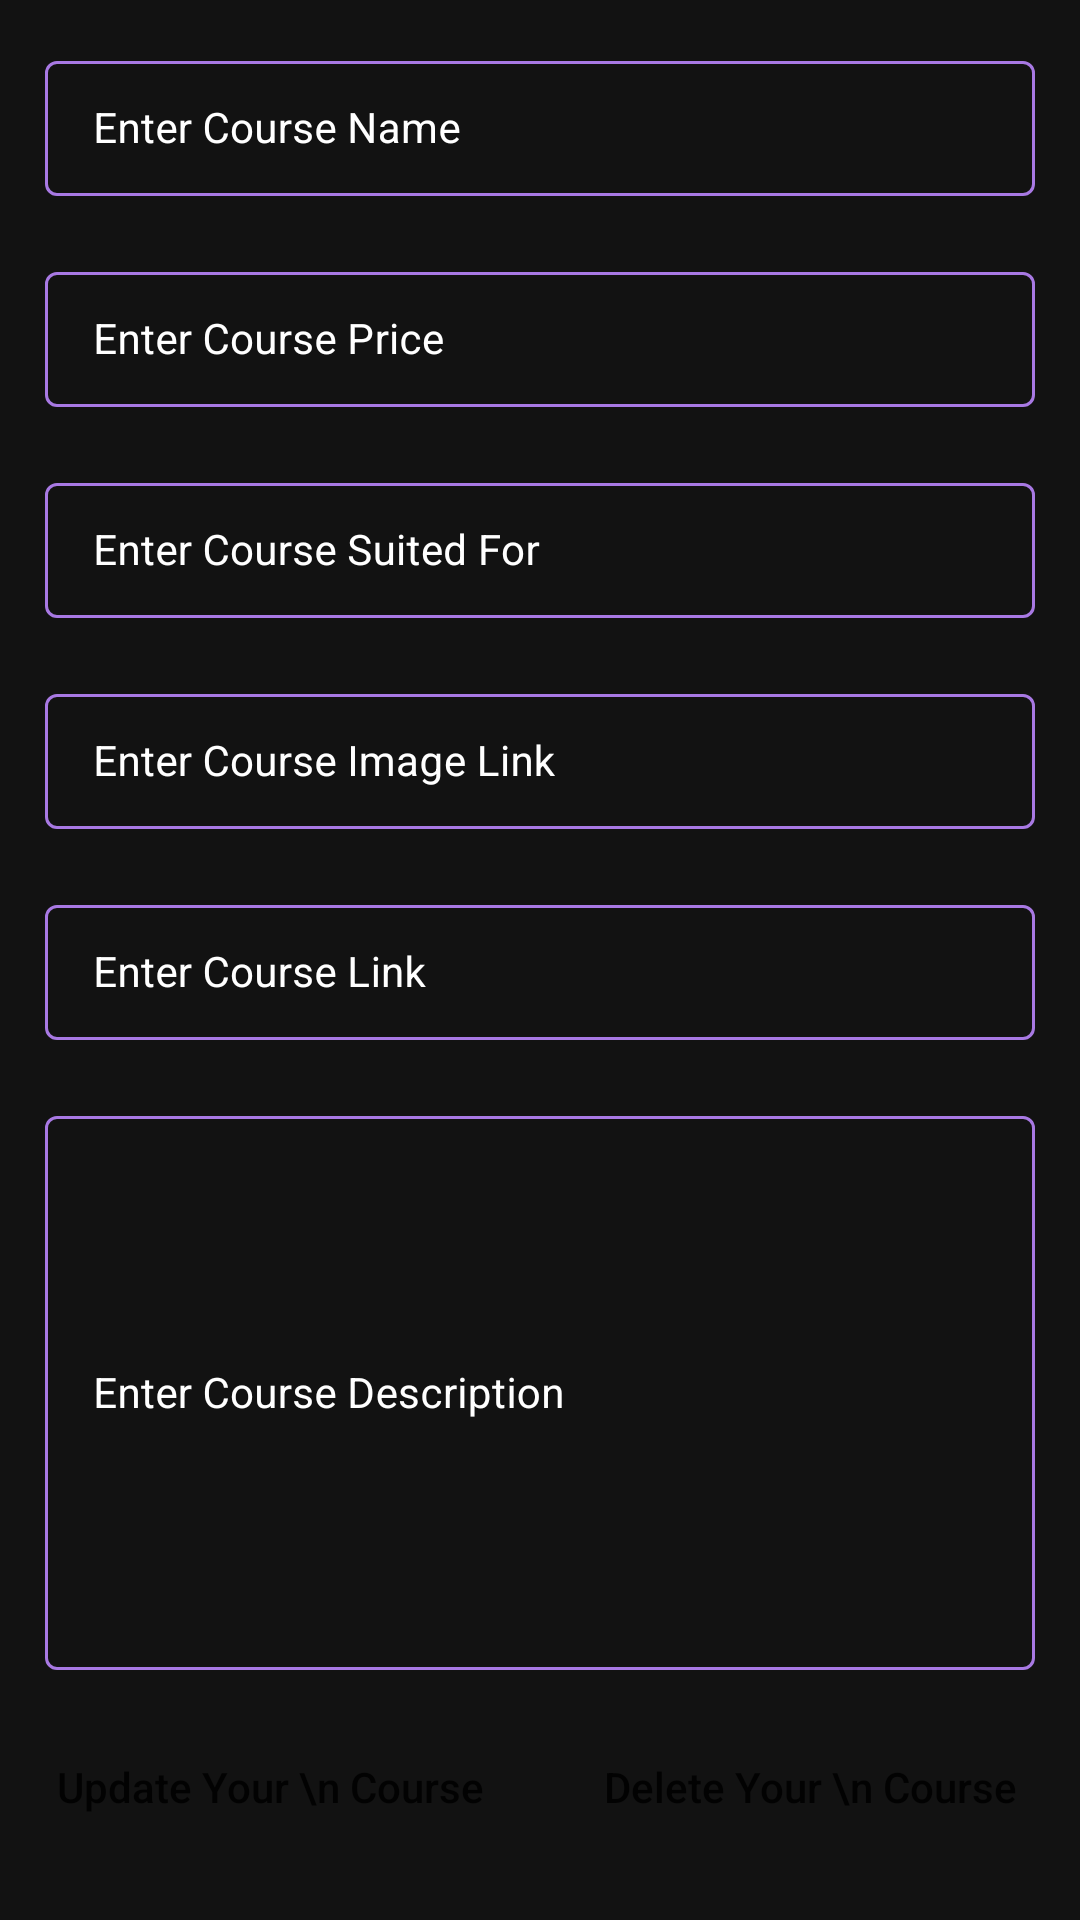

Layout XML and referenced resources for this Android screen:
<!-- AndroidManifest.xml: application theme Theme.MDAProject -->
<!-- res/layout/activity_edit_course.xml -->
<?xml version="1.0" encoding="utf-8"?>
<ScrollView
    xmlns:android="http://schemas.android.com/apk/res/android"
    xmlns:app="http://schemas.android.com/apk/res-auto"
    xmlns:tools="http://schemas.android.com/tools"
    android:layout_width="match_parent"
    android:layout_height="match_parent"
    android:background="@color/black_shade_1"
    tools:context=".EditCourseActivity">

    <RelativeLayout
        android:layout_width="match_parent"
        android:layout_height="wrap_content">

        <LinearLayout
            android:layout_width="match_parent"
            android:layout_height="wrap_content"
            android:orientation="vertical">

            
            <com.google.android.material.textfield.TextInputLayout
                android:id="@+id/idTILCourseName"
                style="@style/LoginTextInputLayoutStyle"
                android:layout_width="match_parent"
                android:layout_height="wrap_content"
                android:layout_marginLeft="10dp"
                android:layout_marginTop="10dp"
                android:layout_marginRight="10dp"
                android:hint="Enter Course Name"
                android:padding="5dp"
                android:textColorHint="@color/white"
                app:hintTextColor="@color/white">

                <com.google.android.material.textfield.TextInputEditText
                    android:id="@+id/idEdtCourseName"
                    android:layout_width="match_parent"
                    android:layout_height="match_parent"
                    android:ems="10"
                    android:importantForAutofill="no"
                    android:inputType="textImeMultiLine|textMultiLine"
                    android:textColor="@color/white"
                    android:textColorHint="@color/white"
                    android:textSize="14sp" />
            </com.google.android.material.textfield.TextInputLayout>

            
            <com.google.android.material.textfield.TextInputLayout
                android:id="@+id/idTILCoursePrice"
                style="@style/LoginTextInputLayoutStyle"
                android:layout_width="match_parent"
                android:layout_height="wrap_content"
                android:layout_marginLeft="10dp"
                android:layout_marginTop="10dp"
                android:layout_marginRight="10dp"
                android:hint="Enter Course Price"
                android:padding="5dp"
                android:textColorHint="@color/white"
                app:boxStrokeColor="@color/purple_200"
                app:hintTextColor="@color/white">

                <com.google.android.material.textfield.TextInputEditText
                    android:id="@+id/idEdtCoursePrice"
                    android:layout_width="match_parent"
                    android:layout_height="match_parent"
                    android:ems="10"
                    android:importantForAutofill="no"
                    android:inputType="phone"
                    android:textColor="@color/white"
                    android:textColorHint="@color/white"
                    android:textSize="14sp"
                    app:boxStrokeColor="@color/purple_200" />
            </com.google.android.material.textfield.TextInputLayout>

            
            <com.google.android.material.textfield.TextInputLayout
                android:id="@+id/idTILCourseSuitedFor"
                style="@style/LoginTextInputLayoutStyle"
                android:layout_width="match_parent"
                android:layout_height="wrap_content"
                android:layout_marginLeft="10dp"
                android:layout_marginTop="10dp"
                android:layout_marginRight="10dp"
                android:hint="Enter Course Suited For"
                android:padding="5dp"
                android:textColorHint="@color/white"
                app:hintTextColor="@color/white">

                <com.google.android.material.textfield.TextInputEditText
                    android:id="@+id/idEdtSuitedFor"
                    android:layout_width="match_parent"
                    android:layout_height="match_parent"
                    android:ems="10"
                    android:importantForAutofill="no"
                    android:inputType="textImeMultiLine|textMultiLine"
                    android:textColor="@color/white"
                    android:textColorHint="@color/white"
                    android:textSize="14sp" />
            </com.google.android.material.textfield.TextInputLayout>

            
            <com.google.android.material.textfield.TextInputLayout
                android:id="@+id/idTILCourseImageLink"
                style="@style/LoginTextInputLayoutStyle"
                android:layout_width="match_parent"
                android:layout_height="wrap_content"
                android:layout_marginLeft="10dp"
                android:layout_marginTop="10dp"
                android:layout_marginRight="10dp"
                android:hint="Enter Course Image Link"
                android:padding="5dp"
                android:textColorHint="@color/white"
                app:hintTextColor="@color/white">

                <com.google.android.material.textfield.TextInputEditText
                    android:id="@+id/idEdtCourseImageLink"
                    android:layout_width="match_parent"
                    android:layout_height="match_parent"
                    android:ems="10"
                    android:importantForAutofill="no"
                    android:inputType="textImeMultiLine|textMultiLine"
                    android:textColor="@color/white"
                    android:textColorHint="@color/white"
                    android:textSize="14sp" />
            </com.google.android.material.textfield.TextInputLayout>

            
            <com.google.android.material.textfield.TextInputLayout
                android:id="@+id/idTILCourseLink"
                style="@style/LoginTextInputLayoutStyle"
                android:layout_width="match_parent"
                android:layout_height="wrap_content"
                android:layout_marginLeft="10dp"
                android:layout_marginTop="10dp"
                android:layout_marginRight="10dp"
                android:hint="Enter Course Link"
                android:padding="5dp"
                android:textColorHint="@color/white"
                app:hintTextColor="@color/white">

                <com.google.android.material.textfield.TextInputEditText
                    android:id="@+id/idEdtCourseLink"
                    android:layout_width="match_parent"
                    android:layout_height="match_parent"
                    android:ems="10"
                    android:importantForAutofill="no"
                    android:inputType="textImeMultiLine|textMultiLine"
                    android:textColor="@color/white"
                    android:textColorHint="@color/white"
                    android:textSize="14sp" />
            </com.google.android.material.textfield.TextInputLayout>


            
            <com.google.android.material.textfield.TextInputLayout
                android:id="@+id/idTILCourseDescription"
                style="@style/LoginTextInputLayoutStyle"
                android:layout_width="match_parent"
                android:layout_height="200dp"
                android:layout_marginLeft="10dp"
                android:layout_marginTop="10dp"
                android:layout_marginRight="10dp"
                android:hint="Enter Course Description"
                android:padding="5dp"
                android:textColorHint="@color/white"
                app:hintTextColor="@color/white">

                <com.google.android.material.textfield.TextInputEditText
                    android:id="@+id/idEdtCourseDescription"
                    android:layout_width="match_parent"
                    android:layout_height="match_parent"
                    android:ems="10"
                    android:importantForAutofill="no"
                    android:inputType="textImeMultiLine|textMultiLine"
                    android:textColor="@color/white"
                    android:textColorHint="@color/white"
                    android:textSize="14sp" />
            </com.google.android.material.textfield.TextInputLayout>

            <LinearLayout
                android:layout_width="match_parent"
                android:layout_height="wrap_content"
                android:orientation="horizontal"
                android:weightSum="2">

                
                <Button
                    android:id="@+id/idBtnUpdateCourse"
                    android:layout_width="0dp"
                    android:layout_height="wrap_content"
                    android:layout_marginStart="10dp"
                    android:layout_marginTop="10dp"
                    android:layout_marginEnd="10dp"
                    android:layout_marginBottom="10dp"
                    android:layout_weight="1"
                    android:background="@drawable/custom_button_back"
                    android:text="Update Your \n Course"
                    android:textAllCaps="false" />

                
                <Button
                    android:id="@+id/idBtnDeleteCourse"
                    android:layout_width="0dp"
                    android:layout_height="wrap_content"
                    android:layout_marginStart="10dp"
                    android:layout_marginTop="10dp"
                    android:layout_marginEnd="10dp"
                    android:layout_marginBottom="10dp"
                    android:layout_weight="1"
                    android:background="@drawable/custom_button_back"
                    android:text="Delete Your \n Course"
                    android:textAllCaps="false" />

            </LinearLayout>
        </LinearLayout>

        
        <ProgressBar
            android:id="@+id/idPBLoading"
            android:layout_width="wrap_content"
            android:layout_height="wrap_content"
            android:layout_centerInParent="true"
            android:layout_gravity="center"
            android:layout_marginTop="20dp"
            android:indeterminate="true"
            android:indeterminateDrawable="@drawable/progress_back"
            android:visibility="gone" />

    </RelativeLayout>

</ScrollView>
<!-- resources referenced by this layout -->
<resources>
  <color name="black_shade_1">#121212</color>
  <color name="purple_200">#BB86FC</color>
  <color name="white">#FFFFFFFF</color>
  <style name="LoginTextInputLayoutStyle" parent="Widget.MaterialComponents.TextInputLayout.OutlinedBox.Dense">
          <item name="boxStrokeColor">#BB86FC</item>
          <item name="boxStrokeWidth">1dp</item>
      </style>
  <style name="Theme.MDAProject" parent="Theme.MaterialComponents.DayNight.DarkActionBar">
          
          <item name="colorPrimary">@color/purple_500</item>
          <item name="colorPrimaryVariant">@color/purple_700</item>
          <item name="colorOnPrimary">@color/white</item>
          
          <item name="colorSecondary">@color/teal_200</item>
          <item name="colorSecondaryVariant">@color/teal_700</item>
          <item name="colorOnSecondary">@color/black</item>
          
          <item name="android:statusBarColor" tools:targetApi="l">?attr/colorPrimaryVariant</item>
          
      </style>
  <color name="purple_500">#966BCA</color>
  <color name="purple_700">#705097</color>
  <color name="teal_200">#fc86af</color>
  <color name="teal_700">#ae66c9</color>
  <color name="black">#FF000000</color>
</resources>
